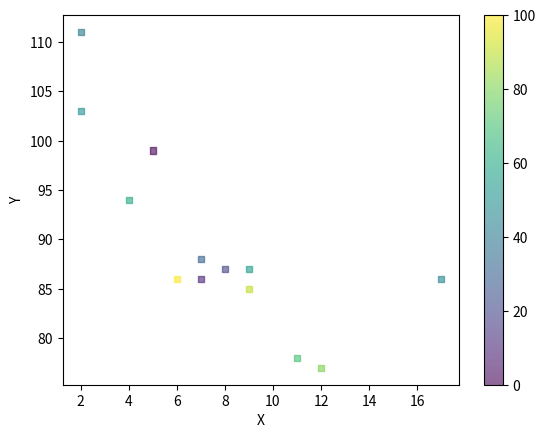

The script that saved this image:
import matplotlib.pyplot as plt
import numpy as np


x = np.array([5,7,8,7,2,17,2,9,4,11,12,9,6])
y = np.array([99,86,87,88,111,86,103,87,94,78,77,85,86])

# Colormap in the scatter, marks on the bar
colors = np.array([0, 10, 20, 30, 40, 45, 50, 55, 60, 70, 80, 90, 100])
plt.scatter(x, y, c=colors, cmap='viridis', s=19, marker='s', alpha=0.6, edgecolors='face')
plt.xlabel('X')
plt.ylabel('Y')
# Display the color bar
plt.colorbar()
plt.show()

# List of parameters that can be applied:

# x, y      --> Data type: float or array like

# c         --> Data type: array-like or list of colors or color, opt
#               List of possible values:
#               ["red","green","blue","yellow","pink","black","orange",
#               "purple","beige","brown","gray","cyan","magenta"]

# marker    --> Data type: char
#               The marker style. marker can be either an instance of the class or the text shorthand for a particular marker.
#               Possible values:
#               'o' - default, 's' - squares, '+', .....

# cmap      --> Data type: 'String'
#               A Colormap instance or registered colormap name.

# norm      --> Data type: default=None
#               If c is an array of floats, norm is used to scale the color data, c, in the range 0 to 1,
#               in order to map into the colormap cmap. If None, use the default

# vmin, vmax--> Data type: float, default: None
#               vmin and vmax are used in conjunction with the default norm to map the color array c to the colormap cmap.
#               If None, the respective min and max of the color array is used.

# alpha     --> Data type: float, default=None
#               The alpha blending value, between 0 (transparent) and 1 (opaque).

# s         --> Data type: float or array-like
#               Setting the size of the dots with the s argument.

# linewidths--> Values: float or array-like
#               The linewidth of the marker edges. Note: The default edgecolors is 'face'. You may want to change this as well.

# edgecolors --> Values: 'face', 'none', 'None'
#                The edge color of the marker.
#                'face': The edge color will always be the same as the face color.
#                'none': No patch boundary will be drawn.
#                Default - A color or sequence of colors.
# plotnonfinite --> Data type: bool, default:False
#                   Set to plot points with nonfinite c, in conjunction with set_bad.


# Most useful parameters: marker, alpha, s - size, c - color,


